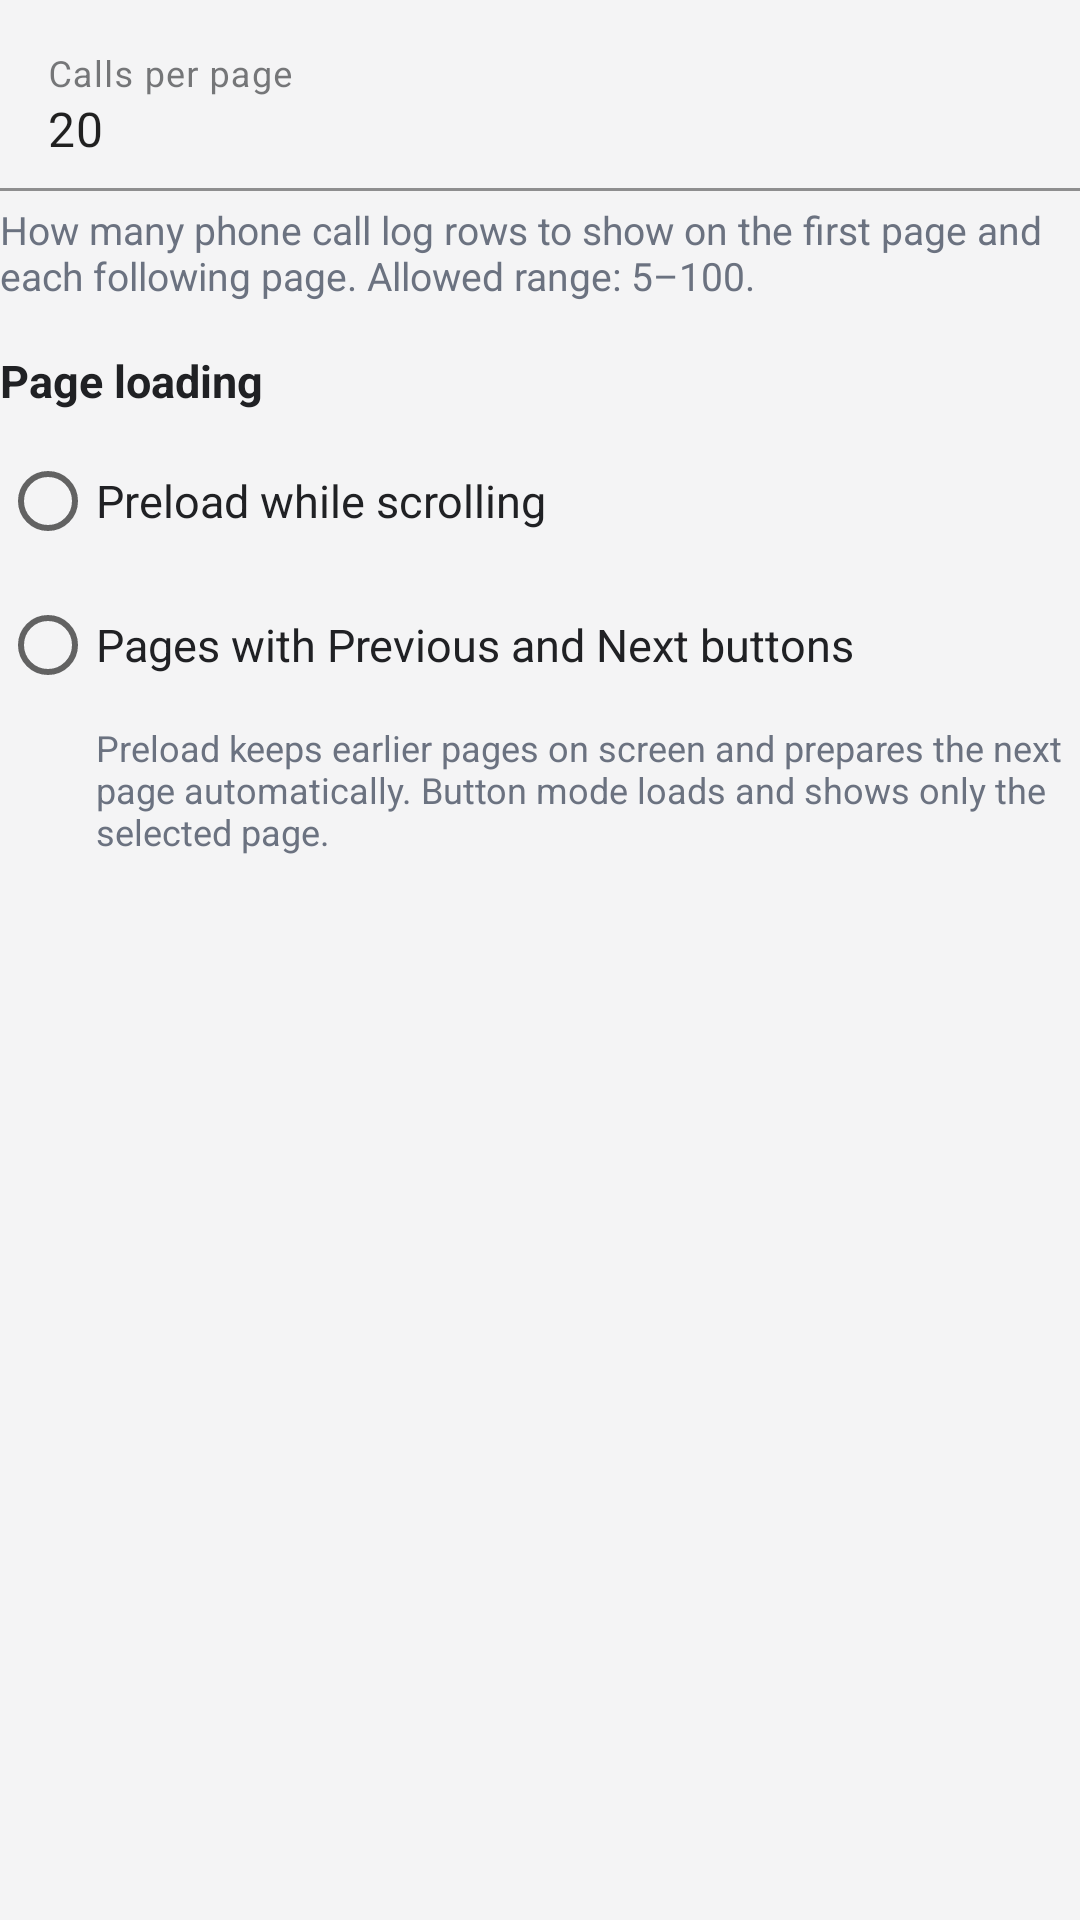

Here is an Android app screen rendered from its layout file. Give the layout XML and the strings, colors and styles it references.
<!-- AndroidManifest.xml: application theme Theme.CallLog -->
<!-- res/layout/section_call_log_settings.xml -->
<?xml version="1.0" encoding="utf-8"?>
<LinearLayout xmlns:android="http://schemas.android.com/apk/res/android"
    xmlns:app="http://schemas.android.com/apk/res-auto"
    android:layout_width="match_parent"
    android:layout_height="wrap_content"
    android:orientation="vertical">

    <com.google.android.material.textfield.TextInputLayout
        android:layout_width="match_parent"
        android:layout_height="wrap_content"
        android:layout_marginTop="8dp"
        android:hint="@string/home_call_page_size_hint"
        app:boxBackgroundColor="@android:color/white"
        app:boxStrokeColor="@color/calllog_border">
        <com.google.android.material.textfield.TextInputEditText
            android:id="@+id/homeCallPageSizeInput"
            android:layout_width="match_parent"
            android:layout_height="wrap_content"
            android:background="@android:color/transparent"
            android:inputType="number"
            android:text="20" />
    </com.google.android.material.textfield.TextInputLayout>

    <TextView
        android:layout_width="match_parent"
        android:layout_height="wrap_content"
        android:layout_marginTop="4dp"
        android:text="@string/home_call_page_size_description"
        android:textColor="@color/calllog_muted_text"
        android:textSize="13sp" />

    <TextView
        android:layout_width="match_parent"
        android:layout_height="wrap_content"
        android:layout_marginTop="16dp"
        android:text="@string/page_loading_mode_title"
        android:textColor="@color/calllog_text"
        android:textSize="15sp"
        android:textStyle="bold" />

    <RadioGroup
        android:id="@+id/pageLoadingModeGroup"
        android:layout_width="match_parent"
        android:layout_height="wrap_content"
        android:layout_marginTop="6dp"
        android:orientation="vertical">

        <RadioButton
            android:id="@+id/pageLoadingModePrefetchRadio"
            android:layout_width="match_parent"
            android:layout_height="wrap_content"
            android:text="@string/page_loading_mode_prefetch"
            android:textColor="@color/calllog_text"
            android:textSize="15sp" />

        <RadioButton
            android:id="@+id/pageLoadingModeButtonsRadio"
            android:layout_width="match_parent"
            android:layout_height="wrap_content"
            android:text="@string/page_loading_mode_buttons"
            android:textColor="@color/calllog_text"
            android:textSize="15sp" />
    </RadioGroup>

    <TextView
        android:layout_width="match_parent"
        android:layout_height="wrap_content"
        android:layout_marginStart="32dp"
        android:layout_marginTop="2dp"
        android:text="@string/page_loading_mode_description"
        android:textColor="@color/calllog_muted_text"
        android:textSize="12sp" />
</LinearLayout>
<!-- resources referenced by this layout -->
<resources>
  <color name="calllog_border">#DADCE0</color>
  <color name="calllog_muted_text">#6B7280</color>
  <color name="calllog_text">#202124</color>
  <string name="home_call_page_size_description">How many phone call log rows to show on the first page and each following page. Allowed range: 5–100.</string>
  <string name="home_call_page_size_hint">Calls per page</string>
  <string name="page_loading_mode_buttons">Pages with Previous and Next buttons</string>
  <string name="page_loading_mode_description">Preload keeps earlier pages on screen and prepares the next page automatically. Button mode loads and shows only the selected page.</string>
  <string name="page_loading_mode_prefetch">Preload while scrolling</string>
  <string name="page_loading_mode_title">Page loading</string>
  <style name="Theme.CallLog" parent="Theme.MaterialComponents.DayNight.NoActionBar">
          <item name="colorPrimary">@color/calllog_accent</item>
          <item name="colorPrimaryVariant">@color/calllog_accent</item>
          <item name="colorSecondary">@color/calllog_accent</item>
          <item name="android:statusBarColor">@android:color/transparent</item>
          <item name="android:navigationBarColor">@color/calllog_bg</item>
          <item name="android:windowBackground">@color/calllog_bg</item>
          <item name="colorSurface">@color/calllog_surface</item>
          <item name="colorOnSurface">@color/calllog_text</item>
          <item name="colorOnPrimary">@android:color/white</item>
          <item name="android:windowLightStatusBar">true</item>
      </style>
  <color name="calllog_accent">#6B7280</color>
  <color name="calllog_bg">#F4F4F5</color>
  <color name="calllog_surface">#FFFFFF</color>
</resources>
